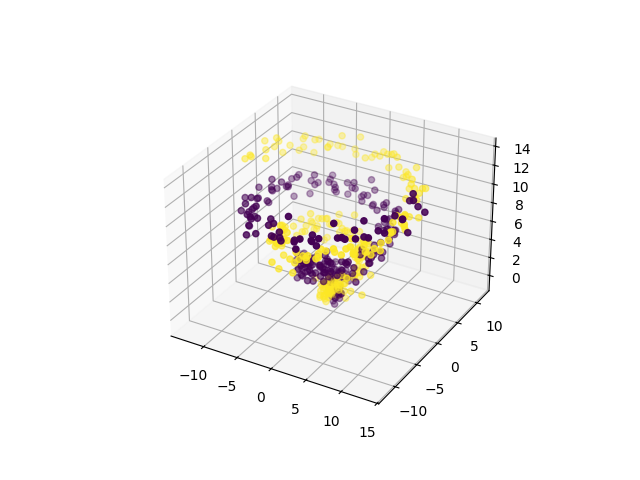

The data file committed next to this chart (first rows):
0, 1, 2, 3, 4, 5, class
1.686, 0.08961, -0.4016, -0.1434, 0.6777, -0.5558, 0
-0.2215, -0.9669, 0.9422, -0.1572, 0.187, -0.6549, 0
-0.4193, 1.356, -0.2243, 0.04753, -0.3341, 2.011, 0
0.7753, -0.6707, 0.04832, -0.6426, 0.4467, 1.498, 0
0.05112, -0.7767, 1.349, 0.7365, -0.7628, 0.3318, 0
0.7839, 0.4541, 0.5831, -0.4259, 0.302, -0.2437, 0
1.083, 0.775, 0.8294, 0.005679, 0.6866, 0.2657, 0
0.9742, 0.06624, 0.07709, 1.153, 0.07445, 0.5177, 0
0.1123, -0.3358, -0.4234, 0.4981, -0.4854, -0.5661, 0
-0.5121, -0.06437, -0.348, 0.9799, 0.1603, 0.5536, 0
1.431, 0.5095, 0.1315, 0.3837, 0.4477, 0.8511, 0
-0.3209, -0.04403, 0.3871, 1.103, -0.3108, 0.1316, 0
1.72, 1.097, 0.6011, 0.7769, 0.09255, 0.5199, 0
0.4419, -0.07245, 0.7915, -0.7264, 0.9033, 1.16, 0
0.3779, -0.4832, 0.7746, -0.3955, 1.035, 0.8182, 0
0.2418, 1.477, 1.157, -0.04046, 0.5933, 0.3726, 0
0.604, 0.1793, 0.9737, 0.5166, 0.09163, 0.902, 0
0.1769, 0.9551, 1.457, -0.02196, -0.6483, 1.807, 0
0.8271, 1.049, 1.17, 1.267, 0.8837, 1.87, 0
0.5051, 0.3994, 1.045, 0.8838, -0.1277, 0.3759, 0
-0.1138, 1.234, 0.6078, 0.4557, 0.9438, 1.91, 0
-0.05195, 0.6736, 1.387, 0.6095, 0.546, 0.9716, 0
0.3161, 0.5822, 0.3466, 1.391, 1.382, 1.388, 0
-0.8514, 1.038, 1.912, -0.4554, 0.3913, 1.689, 0
-0.5209, 2.188, 1.82, 0.9754, 0.2596, 0.3372, 0
1.136, 1.393, 1.107, 0.5852, 1.419, 1.476, 0
1.064, 1.827, 1.074, 2.035, 1.243, 2.106, 0
0.8441, 1.382, 1.936, 0.968, 1.755, 1.491, 0
0.6281, 1.084, 1.378, 0.4637, 2.171, 1.635, 0
0.4409, 1.665, 2.002, 0.08213, 1.168, 2.04, 0
0.3651, 1.432, 2.15, 0.5035, 1.958, 1.373, 0
-0.3828, 1.302, 1.111, -0.5198, 0.5805, 1.621, 0
0.5551, 2.074, 0.7182, -1.111, 0.8603, 1.855, 0
-0.7224, 1.921, 1.604, -0.05452, 1.654, 1.972, 0
1.271, 1.325, 2.251, -0.02401, 1.471, 1.42, 0
-0.6473, 2.269, 1.736, -1.131, 0.403, 2.438, 0
-1.008, 1.758, 2.431, -1.536, 2.818, 1.427, 0
1.425, 2.292, 1.188, -0.2029, 0.4883, 1.48, 0
-1.291, 1.407, 0.8165, -0.2087, 1.521, 1.947, 0
-0.2818, 1.297, 2.013, -1.211, 2.37, 2.506, 0
-0.665, 1.545, 1.396, -1.736, 1.683, 1.386, 0
-0.5959, 1.834, 1.792, -0.2387, 2.17, 1.925, 0
-0.4105, 1.696, 2.014, -0.5232, 1.337, 1.572, 0
-0.7424, 2.558, 2.8, -1.119, 1.864, 1.952, 0
-2.261, 1.29, 2.679, 0.2139, 2.592, 1.782, 0
-1.258, 0.5502, 2.005, -1.208, 1.446, 2.313, 0
-1.397, 1.693, 3.011, -1.6, 1.976, 1.305, 0
-1.239, 1.953, 3.648, -2.147, 1.489, 2.757, 0
-1.826, 1.386, 2.433, -2.006, 1.67, 2.956, 0
-2.438, 1.666, 3.236, -2.784, 1.81, 1.735, 0
-2.592, 0.9969, 3.787, -2.487, 0.7203, 2.563, 0
-2.239, 0.8281, 3.015, -1.117, 0.7347, 3.25, 0
-3.005, 1.639, 2.455, -2.156, 0.9172, 1.795, 0
-2.722, 1.573, 3.001, -2.011, 1.608, 3.787, 0
-2.779, 1.452, 2.177, -3.568, 1.667, 2.926, 0
-2.747, 1.326, 2.383, -1.475, 2.021, 2.368, 0
-1.261, 1.127, 2.589, -2.229, 0.6332, 2.484, 0
-3.35, 0.6672, 2.899, -2.952, 0.4195, 2.993, 0
-4.502, 1.042, 3.101, -1.839, 0.6941, 2.854, 0
-2.733, -0.008797, 2.4, -3.978, -0.1778, 3.357, 0
... 440 more rows
